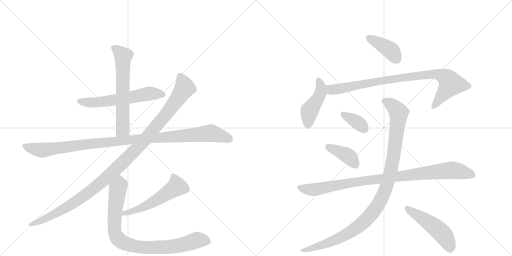
t = 0.00 s
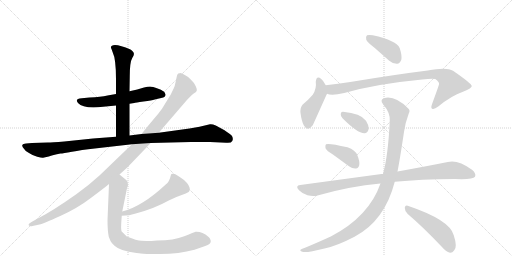
t = 2.31 s
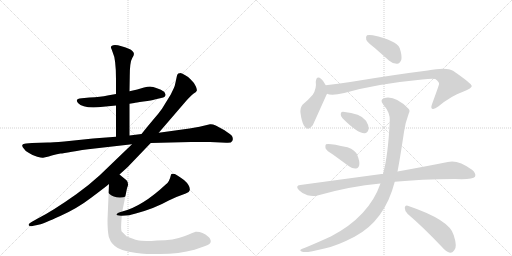
t = 4.61 s
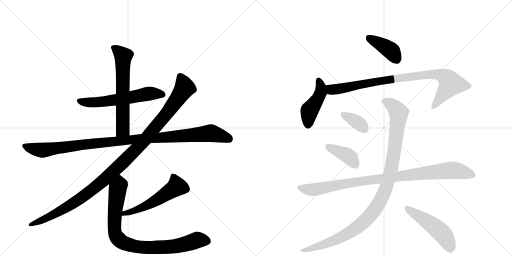
t = 6.92 s
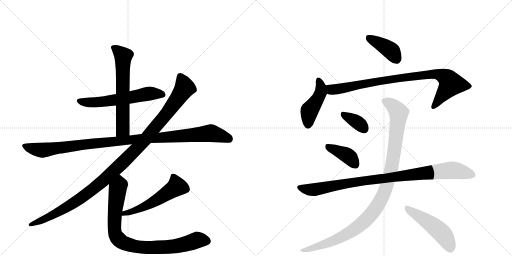
t = 9.22 s
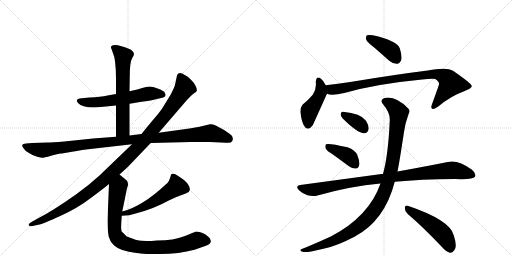
t = 11.53 s

The animated SVG that drew these frames (rendered in a browser with its animation timeline set to each time). Animation: 14 CSS @keyframes rules; one cycle of 11.53 s.

<svg version="1.1" viewBox="0 0 2048 1024" xmlns="http://www.w3.org/2000/svg">
  <g stroke="lightgray" stroke-dasharray="1,1" stroke-width="1" transform="scale(4, 4)">
    <line x1="0" y1="0" x2="256" y2="256"></line>
    <line x1="256" y1="0" x2="0" y2="256"></line>
    <line x1="128" y1="0" x2="128" y2="256"></line>
    <line x1="0" y1="128" x2="256" y2="128"></line>
    <line x1="256" y1="0" x2="512" y2="256"></line>
    <line x1="512" y1="0" x2="256" y2="256"></line>
    <line x1="384" y1="0" x2="384" y2="256"></line>
    <line x1="256" y1="128" x2="512" y2="128"></line>
  </g>
<g transform="scale(1, -1) translate(0, -850)">
   <style type="text/css">
    @keyframes keyframes0 {
      from {
       stroke: black;
       stroke-dashoffset: 590;
       stroke-width: 128;
       }
       66% {
       animation-timing-function: step-end;
       stroke: black;
       stroke-dashoffset: 0;
       stroke-width: 128;
       }
       to {
       stroke: black;
       stroke-width: 1024;
       }
       }
       #make-me-a-hanzi-animation-0 {
         animation: keyframes0 0.730143s both;
         animation-delay: 0.000000s;
         animation-timing-function: linear;
       }
    @keyframes keyframes1 {
      from {
       stroke: black;
       stroke-dashoffset: 630;
       stroke-width: 128;
       }
       67% {
       animation-timing-function: step-end;
       stroke: black;
       stroke-dashoffset: 0;
       stroke-width: 128;
       }
       to {
       stroke: black;
       stroke-width: 1024;
       }
       }
       #make-me-a-hanzi-animation-1 {
         animation: keyframes1 0.762695s both;
         animation-delay: 0.730143s;
         animation-timing-function: linear;
       }
    @keyframes keyframes2 {
      from {
       stroke: black;
       stroke-dashoffset: 1083;
       stroke-width: 128;
       }
       78% {
       animation-timing-function: step-end;
       stroke: black;
       stroke-dashoffset: 0;
       stroke-width: 128;
       }
       to {
       stroke: black;
       stroke-width: 1024;
       }
       }
       #make-me-a-hanzi-animation-2 {
         animation: keyframes2 1.131348s both;
         animation-delay: 1.492839s;
         animation-timing-function: linear;
       }
    @keyframes keyframes3 {
      from {
       stroke: black;
       stroke-dashoffset: 1144;
       stroke-width: 128;
       }
       79% {
       animation-timing-function: step-end;
       stroke: black;
       stroke-dashoffset: 0;
       stroke-width: 128;
       }
       to {
       stroke: black;
       stroke-width: 1024;
       }
       }
       #make-me-a-hanzi-animation-3 {
         animation: keyframes3 1.180990s both;
         animation-delay: 2.624186s;
         animation-timing-function: linear;
       }
    @keyframes keyframes4 {
      from {
       stroke: black;
       stroke-dashoffset: 537;
       stroke-width: 128;
       }
       64% {
       animation-timing-function: step-end;
       stroke: black;
       stroke-dashoffset: 0;
       stroke-width: 128;
       }
       to {
       stroke: black;
       stroke-width: 1024;
       }
       }
       #make-me-a-hanzi-animation-4 {
         animation: keyframes4 0.687012s both;
         animation-delay: 3.805176s;
         animation-timing-function: linear;
       }
    @keyframes keyframes5 {
      from {
       stroke: black;
       stroke-dashoffset: 876;
       stroke-width: 128;
       }
       74% {
       animation-timing-function: step-end;
       stroke: black;
       stroke-dashoffset: 0;
       stroke-width: 128;
       }
       to {
       stroke: black;
       stroke-width: 1024;
       }
       }
       #make-me-a-hanzi-animation-5 {
         animation: keyframes5 0.962891s both;
         animation-delay: 4.492188s;
         animation-timing-function: linear;
       }
    @keyframes keyframes6 {
      from {
       stroke: black;
       stroke-dashoffset: 399;
       stroke-width: 128;
       }
       56% {
       animation-timing-function: step-end;
       stroke: black;
       stroke-dashoffset: 0;
       stroke-width: 128;
       }
       to {
       stroke: black;
       stroke-width: 1024;
       }
       }
       #make-me-a-hanzi-animation-6 {
         animation: keyframes6 0.574707s both;
         animation-delay: 5.455078s;
         animation-timing-function: linear;
       }
    @keyframes keyframes7 {
      from {
       stroke: black;
       stroke-dashoffset: 447;
       stroke-width: 128;
       }
       59% {
       animation-timing-function: step-end;
       stroke: black;
       stroke-dashoffset: 0;
       stroke-width: 128;
       }
       to {
       stroke: black;
       stroke-width: 1024;
       }
       }
       #make-me-a-hanzi-animation-7 {
         animation: keyframes7 0.613770s both;
         animation-delay: 6.029785s;
         animation-timing-function: linear;
       }
    @keyframes keyframes8 {
      from {
       stroke: black;
       stroke-dashoffset: 887;
       stroke-width: 128;
       }
       74% {
       animation-timing-function: step-end;
       stroke: black;
       stroke-dashoffset: 0;
       stroke-width: 128;
       }
       to {
       stroke: black;
       stroke-width: 1024;
       }
       }
       #make-me-a-hanzi-animation-8 {
         animation: keyframes8 0.971842s both;
         animation-delay: 6.643555s;
         animation-timing-function: linear;
       }
    @keyframes keyframes9 {
      from {
       stroke: black;
       stroke-dashoffset: 354;
       stroke-width: 128;
       }
       54% {
       animation-timing-function: step-end;
       stroke: black;
       stroke-dashoffset: 0;
       stroke-width: 128;
       }
       to {
       stroke: black;
       stroke-width: 1024;
       }
       }
       #make-me-a-hanzi-animation-9 {
         animation: keyframes9 0.538086s both;
         animation-delay: 7.615397s;
         animation-timing-function: linear;
       }
    @keyframes keyframes10 {
      from {
       stroke: black;
       stroke-dashoffset: 396;
       stroke-width: 128;
       }
       56% {
       animation-timing-function: step-end;
       stroke: black;
       stroke-dashoffset: 0;
       stroke-width: 128;
       }
       to {
       stroke: black;
       stroke-width: 1024;
       }
       }
       #make-me-a-hanzi-animation-10 {
         animation: keyframes10 0.572266s both;
         animation-delay: 8.153483s;
         animation-timing-function: linear;
       }
    @keyframes keyframes11 {
      from {
       stroke: black;
       stroke-dashoffset: 956;
       stroke-width: 128;
       }
       76% {
       animation-timing-function: step-end;
       stroke: black;
       stroke-dashoffset: 0;
       stroke-width: 128;
       }
       to {
       stroke: black;
       stroke-width: 1024;
       }
       }
       #make-me-a-hanzi-animation-11 {
         animation: keyframes11 1.027995s both;
         animation-delay: 8.725749s;
         animation-timing-function: linear;
       }
    @keyframes keyframes12 {
      from {
       stroke: black;
       stroke-dashoffset: 1071;
       stroke-width: 128;
       }
       78% {
       animation-timing-function: step-end;
       stroke: black;
       stroke-dashoffset: 0;
       stroke-width: 128;
       }
       to {
       stroke: black;
       stroke-width: 1024;
       }
       }
       #make-me-a-hanzi-animation-12 {
         animation: keyframes12 1.121582s both;
         animation-delay: 9.753743s;
         animation-timing-function: linear;
       }
    @keyframes keyframes13 {
      from {
       stroke: black;
       stroke-dashoffset: 494;
       stroke-width: 128;
       }
       62% {
       animation-timing-function: step-end;
       stroke: black;
       stroke-dashoffset: 0;
       stroke-width: 128;
       }
       to {
       stroke: black;
       stroke-width: 1024;
       }
       }
       #make-me-a-hanzi-animation-13 {
         animation: keyframes13 0.652018s both;
         animation-delay: 10.875326s;
         animation-timing-function: linear;
       }
</style>
<path d="M 518 435 L 537 438 Q 541 440 574 444 Q 608 448 619 452 L 653 460 Q 660 462 661 467 Q 663 471 662 472 L 659 479 Q 657 486 633 495 Q 609 504 600 504 Q 591 504 576 500 L 549 492 L 518 485 L 464 474 L 430 468 Q 403 462 358 460 L 327 457 Q 297 455 312 438 Q 331 417 392 421 L 464 428 L 518 435 Z" fill="lightgray"></path> 
<path d="M 518 308 L 518 435 L 518 485 L 519 544 Q 519 602 529 618 Q 540 633 533 642 Q 527 650 522 652 Q 481 670 460 670 Q 437 667 446 654 L 451 640 Q 464 614 464 534 L 464 474 L 464 428 L 464 303 C 464 273 518 278 518 308 Z" fill="lightgray"></path> 
<path d="M 840 353 L 798 343 L 758 336 L 635 319 L 566 314 L 518 308 L 464 303 L 372 296 L 257 284 Q 207 280 191 280 L 128 278 L 104 276 Q 91 276 89 270 Q 88 264 95 256 Q 101 245 116 238 Q 132 227 149 223 Q 167 218 172 219 L 195 224 Q 211 230 242 236 Q 252 236 288 243 Q 324 250 379 256 L 528 273 L 603 278 L 763 282 L 840 282 L 905 279 Q 925 277 929 286 Q 934 294 928 306 Q 923 312 898 329 L 863 348 Q 850 354 840 353 Z" fill="lightgray"></path> 
<path d="M 635 319 L 746 448 Q 771 475 778 478 Q 785 481 787 487 Q 789 492 783 505 Q 778 518 762 533 Q 758 540 741 549 Q 725 558 722 558 Q 719 558 713 556 Q 709 552 708 548 L 702 520 Q 699 504 695 497 L 683 472 L 648 415 Q 634 395 611 369 Q 589 343 566 314 L 528 273 L 399 149 Q 352 106 305 73 Q 212 7 151 -24 L 126 -38 Q 112 -46 115 -51 Q 119 -57 130 -54 L 158 -48 Q 173 -45 241 -14 Q 310 17 366 60 Q 422 102 436 114 L 478 152 L 510 181 L 603 278 L 635 319 Z" fill="lightgray"></path> 
<path d="M 487 -13 Q 518 -13 543 -4 Q 618 16 675 48 Q 713 66 743 76 Q 756 78 759 89 Q 762 107 736 130 Q 708 150 699 154 Q 685 158 684 151 Q 677 121 664 113 Q 569 24 489 4 C 460 -4 457 -14 487 -13 Z" fill="lightgray"></path> 
<path d="M 436 114 L 430 -31 Q 430 -72 435 -97 L 442 -114 Q 445 -120 458 -133 Q 480 -154 546 -162 L 556 -163 Q 565 -166 606 -166 L 639 -166 Q 717 -166 778 -149 L 821 -134 Q 843 -126 843 -116 Q 844 -112 839 -103 Q 834 -97 822 -88 Q 810 -80 798 -78 Q 787 -76 782 -77 Q 778 -78 737 -95 Q 696 -112 628 -112 L 606 -114 Q 585 -114 566 -113 Q 548 -113 507 -96 L 486 -75 Q 483 -63 486 -27 L 487 -13 L 489 4 L 508 97 L 512 109 Q 513 123 506 129 L 478 152 C 455 171 437 144 436 114 Z" fill="lightgray"></path> 
<path d="M 1498 659 L 1557 607 Q 1572 594 1589 595 Q 1599 596 1605 610 Q 1609 626 1599 657 Q 1587 688 1491 709 Q 1475 712 1468 709 Q 1462 705 1465 691 Q 1469 681 1498 659 Z" fill="lightgray"></path> 
<path d="M 1303 509 Q 1294 527 1285 534 Q 1266 550 1263 523 Q 1267 496 1251 471 Q 1235 452 1210 431 Q 1200 419 1202 398 Q 1206 367 1215 349 Q 1230 321 1251 349 Q 1254 355 1306 471 Q 1307 472 1308 475 C 1314 488 1314 488 1303 509 Z" fill="lightgray"></path> 
<path d="M 1308 475 Q 1326 466 1377 478 Q 1507 515 1689 532 Q 1726 536 1741 534 Q 1759 521 1756 513 Q 1756 510 1728 433 Q 1722 418 1729 415 Q 1736 411 1753 424 Q 1805 467 1852 483 Q 1889 498 1887 506 Q 1886 516 1812 567 Q 1787 583 1711 568 Q 1582 552 1401 522 Q 1352 515 1303 509 C 1273 505 1279 481 1308 475 Z" fill="lightgray"></path> 
<path d="M 1370 377 Q 1431 316 1458 317 Q 1471 317 1475 336 Q 1475 349 1464 367 Q 1443 397 1372 403 Q 1362 404 1363 393 Q 1362 384 1370 377 Z" fill="lightgray"></path> 
<path d="M 1333 231 L 1396 185 Q 1409 175 1424 176 Q 1434 177 1437 190 Q 1440 203 1429 230 Q 1422 249 1390 261 Q 1314 279 1304 273 Q 1300 269 1302 257 Q 1306 247 1333 231 Z" fill="lightgray"></path> 
<path d="M 1579 123 Q 1681 133 1820 134 Q 1892 131 1900 143 Q 1906 156 1888 171 Q 1831 213 1791 202 Q 1712 186 1590 164 L 1532 154 Q 1529 155 1526 154 L 1201 110 Q 1179 107 1196 89 Q 1211 74 1230 69 Q 1252 63 1270 68 Q 1399 105 1522 116 L 1579 123 Z" fill="lightgray"></path> 
<path d="M 1522 116 Q 1476 -16 1325 -95 Q 1280 -116 1220 -141 Q 1207 -145 1203 -148 Q 1197 -154 1213 -158 Q 1231 -161 1298 -144 Q 1347 -134 1418 -97 Q 1539 -33 1579 123 L 1590 164 Q 1599 209 1616 322 Q 1620 356 1635 396 Q 1642 408 1633 416 Q 1581 468 1538 458 Q 1517 451 1533 432 Q 1561 399 1559 368 Q 1553 230 1532 154 L 1522 116 Z" fill="lightgray"></path> 
<path d="M 1631 -6 Q 1692 -58 1766 -136 Q 1784 -157 1800 -161 Q 1809 -162 1817 -151 Q 1830 -138 1815 -91 Q 1800 -30 1631 27 Q 1621 31 1619 19 Q 1619 4 1631 -6 Z" fill="lightgray"></path> 
      <clipPath id="make-me-a-hanzi-clip-0">
      <path d="M 518 435 L 537 438 Q 541 440 574 444 Q 608 448 619 452 L 653 460 Q 660 462 661 467 Q 663 471 662 472 L 659 479 Q 657 486 633 495 Q 609 504 600 504 Q 591 504 576 500 L 549 492 L 518 485 L 464 474 L 430 468 Q 403 462 358 460 L 327 457 Q 297 455 312 438 Q 331 417 392 421 L 464 428 L 518 435 Z" fill="lightgray"></path>
      </clipPath>
      <path clip-path="url(#make-me-a-hanzi-clip-0)" d="M 320 447 L 382 440 L 589 475 L 651 472 " fill="none" id="make-me-a-hanzi-animation-0" stroke-dasharray="462 924" stroke-linecap="round"></path>

      <clipPath id="make-me-a-hanzi-clip-1">
      <path d="M 518 308 L 518 435 L 518 485 L 519 544 Q 519 602 529 618 Q 540 633 533 642 Q 527 650 522 652 Q 481 670 460 670 Q 437 667 446 654 L 451 640 Q 464 614 464 534 L 464 474 L 464 428 L 464 303 C 464 273 518 278 518 308 Z" fill="lightgray"></path>
      </clipPath>
      <path clip-path="url(#make-me-a-hanzi-clip-1)" d="M 455 660 L 493 625 L 491 333 L 470 311 " fill="none" id="make-me-a-hanzi-animation-1" stroke-dasharray="502 1004" stroke-linecap="round"></path>

      <clipPath id="make-me-a-hanzi-clip-2">
      <path d="M 840 353 L 798 343 L 758 336 L 635 319 L 566 314 L 518 308 L 464 303 L 372 296 L 257 284 Q 207 280 191 280 L 128 278 L 104 276 Q 91 276 89 270 Q 88 264 95 256 Q 101 245 116 238 Q 132 227 149 223 Q 167 218 172 219 L 195 224 Q 211 230 242 236 Q 252 236 288 243 Q 324 250 379 256 L 528 273 L 603 278 L 763 282 L 840 282 L 905 279 Q 925 277 929 286 Q 934 294 928 306 Q 923 312 898 329 L 863 348 Q 850 354 840 353 Z" fill="lightgray"></path>
      </clipPath>
      <path clip-path="url(#make-me-a-hanzi-clip-2)" d="M 98 265 L 163 249 L 381 277 L 841 318 L 916 294 " fill="none" id="make-me-a-hanzi-animation-2" stroke-dasharray="955 1910" stroke-linecap="round"></path>

      <clipPath id="make-me-a-hanzi-clip-3">
      <path d="M 635 319 L 746 448 Q 771 475 778 478 Q 785 481 787 487 Q 789 492 783 505 Q 778 518 762 533 Q 758 540 741 549 Q 725 558 722 558 Q 719 558 713 556 Q 709 552 708 548 L 702 520 Q 699 504 695 497 L 683 472 L 648 415 Q 634 395 611 369 Q 589 343 566 314 L 528 273 L 399 149 Q 352 106 305 73 Q 212 7 151 -24 L 126 -38 Q 112 -46 115 -51 Q 119 -57 130 -54 L 158 -48 Q 173 -45 241 -14 Q 310 17 366 60 Q 422 102 436 114 L 478 152 L 510 181 L 603 278 L 635 319 Z" fill="lightgray"></path>
      </clipPath>
      <path clip-path="url(#make-me-a-hanzi-clip-3)" d="M 720 546 L 739 498 L 728 480 L 671 400 L 587 299 L 507 215 L 391 108 L 302 42 L 205 -14 L 123 -50 " fill="none" id="make-me-a-hanzi-animation-3" stroke-dasharray="1016 2032" stroke-linecap="round"></path>

      <clipPath id="make-me-a-hanzi-clip-4">
      <path d="M 487 -13 Q 518 -13 543 -4 Q 618 16 675 48 Q 713 66 743 76 Q 756 78 759 89 Q 762 107 736 130 Q 708 150 699 154 Q 685 158 684 151 Q 677 121 664 113 Q 569 24 489 4 C 460 -4 457 -14 487 -13 Z" fill="lightgray"></path>
      </clipPath>
      <path clip-path="url(#make-me-a-hanzi-clip-4)" d="M 694 138 L 707 104 L 698 96 L 592 30 L 548 10 L 498 -3 L 494 -10 " fill="none" id="make-me-a-hanzi-animation-4" stroke-dasharray="409 818" stroke-linecap="round"></path>

      <clipPath id="make-me-a-hanzi-clip-5">
      <path d="M 436 114 L 430 -31 Q 430 -72 435 -97 L 442 -114 Q 445 -120 458 -133 Q 480 -154 546 -162 L 556 -163 Q 565 -166 606 -166 L 639 -166 Q 717 -166 778 -149 L 821 -134 Q 843 -126 843 -116 Q 844 -112 839 -103 Q 834 -97 822 -88 Q 810 -80 798 -78 Q 787 -76 782 -77 Q 778 -78 737 -95 Q 696 -112 628 -112 L 606 -114 Q 585 -114 566 -113 Q 548 -113 507 -96 L 486 -75 Q 483 -63 486 -27 L 487 -13 L 489 4 L 508 97 L 512 109 Q 513 123 506 129 L 478 152 C 455 171 437 144 436 114 Z" fill="lightgray"></path>
      </clipPath>
      <path clip-path="url(#make-me-a-hanzi-clip-5)" d="M 478 142 L 479 110 L 470 91 L 457 -53 L 461 -87 L 486 -117 L 539 -136 L 599 -140 L 710 -133 L 795 -109 L 828 -114 " fill="none" id="make-me-a-hanzi-animation-5" stroke-dasharray="748 1496" stroke-linecap="round"></path>

      <clipPath id="make-me-a-hanzi-clip-6">
      <path d="M 1498 659 L 1557 607 Q 1572 594 1589 595 Q 1599 596 1605 610 Q 1609 626 1599 657 Q 1587 688 1491 709 Q 1475 712 1468 709 Q 1462 705 1465 691 Q 1469 681 1498 659 Z" fill="lightgray"></path>
      </clipPath>
      <path clip-path="url(#make-me-a-hanzi-clip-6)" d="M 1474 701 L 1563 648 L 1585 615 " fill="none" id="make-me-a-hanzi-animation-6" stroke-dasharray="271 542" stroke-linecap="round"></path>

      <clipPath id="make-me-a-hanzi-clip-7">
      <path d="M 1303 509 Q 1294 527 1285 534 Q 1266 550 1263 523 Q 1267 496 1251 471 Q 1235 452 1210 431 Q 1200 419 1202 398 Q 1206 367 1215 349 Q 1230 321 1251 349 Q 1254 355 1306 471 Q 1307 472 1308 475 C 1314 488 1314 488 1303 509 Z" fill="lightgray"></path>
      </clipPath>
      <path clip-path="url(#make-me-a-hanzi-clip-7)" d="M 1274 528 L 1283 508 L 1282 479 L 1267 446 L 1237 405 L 1232 352 " fill="none" id="make-me-a-hanzi-animation-7" stroke-dasharray="319 638" stroke-linecap="round"></path>

      <clipPath id="make-me-a-hanzi-clip-8">
      <path d="M 1308 475 Q 1326 466 1377 478 Q 1507 515 1689 532 Q 1726 536 1741 534 Q 1759 521 1756 513 Q 1756 510 1728 433 Q 1722 418 1729 415 Q 1736 411 1753 424 Q 1805 467 1852 483 Q 1889 498 1887 506 Q 1886 516 1812 567 Q 1787 583 1711 568 Q 1582 552 1401 522 Q 1352 515 1303 509 C 1273 505 1279 481 1308 475 Z" fill="lightgray"></path>
      </clipPath>
      <path clip-path="url(#make-me-a-hanzi-clip-8)" d="M 1311 504 L 1334 491 L 1515 526 L 1743 555 L 1783 540 L 1798 526 L 1802 511 L 1734 422 " fill="none" id="make-me-a-hanzi-animation-8" stroke-dasharray="759 1518" stroke-linecap="round"></path>

      <clipPath id="make-me-a-hanzi-clip-9">
      <path d="M 1370 377 Q 1431 316 1458 317 Q 1471 317 1475 336 Q 1475 349 1464 367 Q 1443 397 1372 403 Q 1362 404 1363 393 Q 1362 384 1370 377 Z" fill="lightgray"></path>
      </clipPath>
      <path clip-path="url(#make-me-a-hanzi-clip-9)" d="M 1376 391 L 1421 367 L 1456 336 " fill="none" id="make-me-a-hanzi-animation-9" stroke-dasharray="226 452" stroke-linecap="round"></path>

      <clipPath id="make-me-a-hanzi-clip-10">
      <path d="M 1333 231 L 1396 185 Q 1409 175 1424 176 Q 1434 177 1437 190 Q 1440 203 1429 230 Q 1422 249 1390 261 Q 1314 279 1304 273 Q 1300 269 1302 257 Q 1306 247 1333 231 Z" fill="lightgray"></path>
      </clipPath>
      <path clip-path="url(#make-me-a-hanzi-clip-10)" d="M 1308 268 L 1385 231 L 1422 191 " fill="none" id="make-me-a-hanzi-animation-10" stroke-dasharray="268 536" stroke-linecap="round"></path>

      <clipPath id="make-me-a-hanzi-clip-11">
      <path d="M 1579 123 Q 1681 133 1820 134 Q 1892 131 1900 143 Q 1906 156 1888 171 Q 1831 213 1791 202 Q 1712 186 1590 164 L 1532 154 Q 1529 155 1526 154 L 1201 110 Q 1179 107 1196 89 Q 1211 74 1230 69 Q 1252 63 1270 68 Q 1399 105 1522 116 L 1579 123 Z" fill="lightgray"></path>
      </clipPath>
      <path clip-path="url(#make-me-a-hanzi-clip-11)" d="M 1199 99 L 1252 91 L 1459 128 L 1803 169 L 1891 150 " fill="none" id="make-me-a-hanzi-animation-11" stroke-dasharray="828 1656" stroke-linecap="round"></path>

      <clipPath id="make-me-a-hanzi-clip-12">
      <path d="M 1522 116 Q 1476 -16 1325 -95 Q 1280 -116 1220 -141 Q 1207 -145 1203 -148 Q 1197 -154 1213 -158 Q 1231 -161 1298 -144 Q 1347 -134 1418 -97 Q 1539 -33 1579 123 L 1590 164 Q 1599 209 1616 322 Q 1620 356 1635 396 Q 1642 408 1633 416 Q 1581 468 1538 458 Q 1517 451 1533 432 Q 1561 399 1559 368 Q 1553 230 1532 154 L 1522 116 Z" fill="lightgray"></path>
      </clipPath>
      <path clip-path="url(#make-me-a-hanzi-clip-12)" d="M 1540 444 L 1581 418 L 1590 407 L 1594 383 L 1565 173 L 1542 90 L 1523 49 L 1465 -29 L 1399 -80 L 1284 -133 L 1209 -152 " fill="none" id="make-me-a-hanzi-animation-12" stroke-dasharray="943 1886" stroke-linecap="round"></path>

      <clipPath id="make-me-a-hanzi-clip-13">
      <path d="M 1631 -6 Q 1692 -58 1766 -136 Q 1784 -157 1800 -161 Q 1809 -162 1817 -151 Q 1830 -138 1815 -91 Q 1800 -30 1631 27 Q 1621 31 1619 19 Q 1619 4 1631 -6 Z" fill="lightgray"></path>
      </clipPath>
      <path clip-path="url(#make-me-a-hanzi-clip-13)" d="M 1631 14 L 1757 -73 L 1780 -98 L 1801 -144 " fill="none" id="make-me-a-hanzi-animation-13" stroke-dasharray="366 732" stroke-linecap="round"></path>

</g>
</svg>
